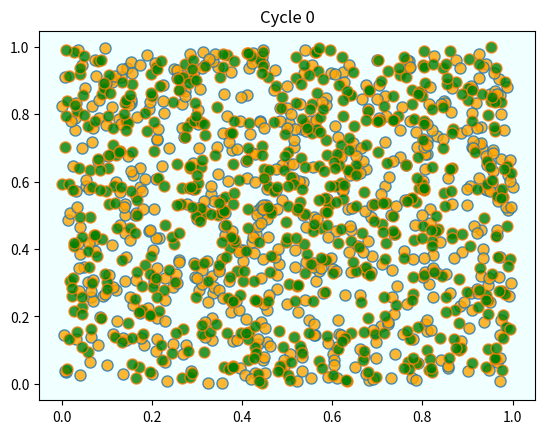
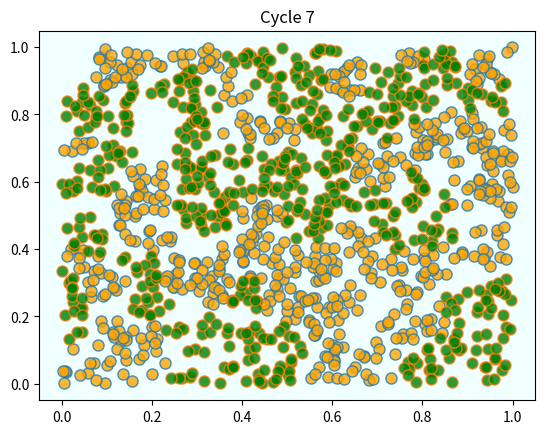
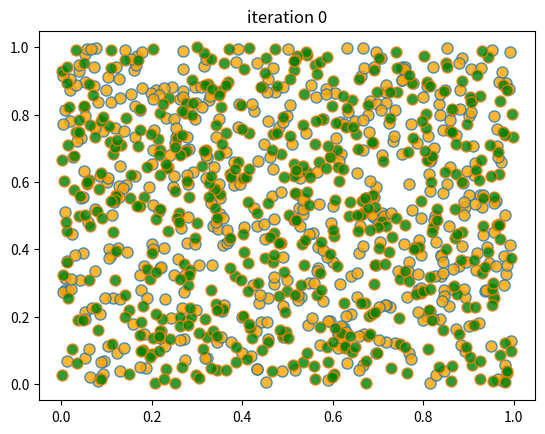
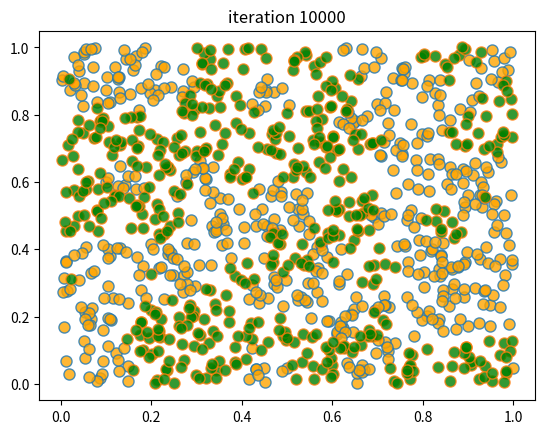
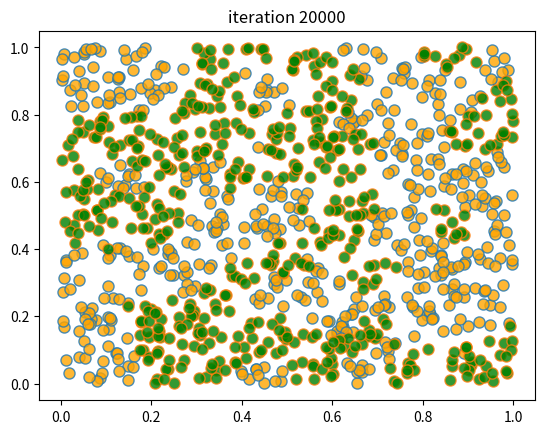
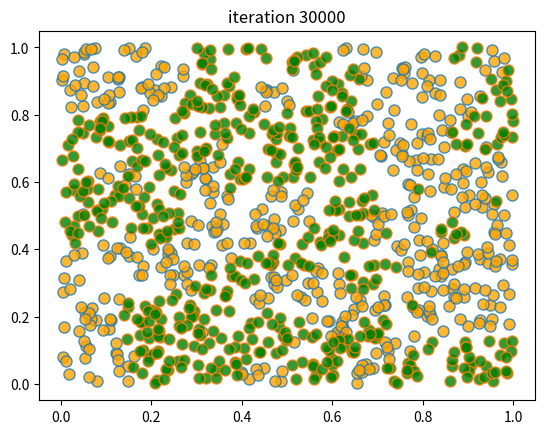
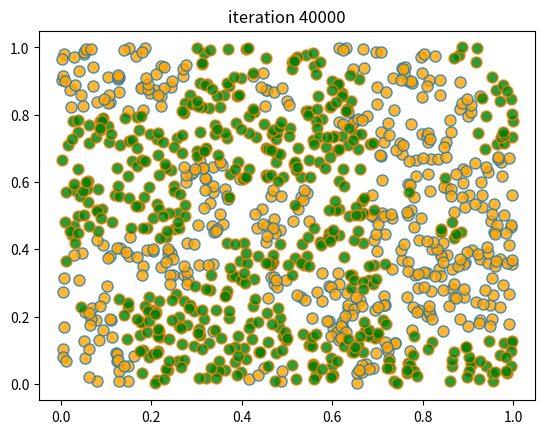
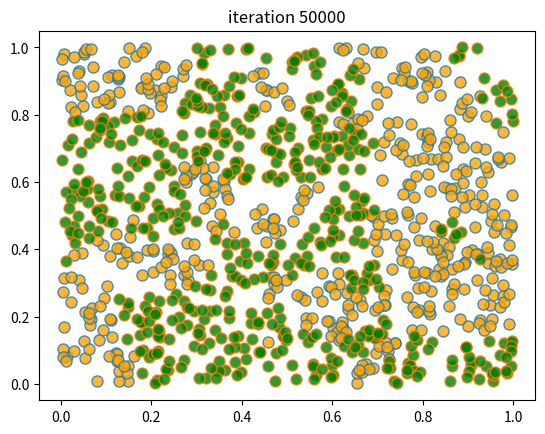

The script that saved these images, in order:
import matplotlib.pyplot as plt
from random import uniform, seed
from math import sqrt
import numpy as np

class Agent:

    def __init__(self, type):
        self.type = type
        self.draw_location()

    def draw_location(self):
        self.location = uniform(0, 1), uniform(0, 1)

    def get_distance(self, other):
        "Computes the euclidean distance between self and other agent."
        a = (self.location[0] - other.location[0])**2
        b = (self.location[1] - other.location[1])**2
        return sqrt(a + b)

    def happy(self,
                agents,                # List of other agents
                num_neighbors=10,      # No. of agents viewed as neighbors
                require_same_type=5):  # How many neighbors must be same type
        """
            True if a sufficient number of nearest neighbors are of the same
            type.
        """

        distances = []

        # Distances is a list of pairs (d, agent), where d is distance from
        # agent to self
        for agent in agents:
            if self != agent:
                distance = self.get_distance(agent)
                distances.append((distance, agent))

        # Sort from smallest to largest, according to distance
        distances.sort()

        # Extract the neighboring agents
        neighbors = [agent for d, agent in distances[:num_neighbors]]

        # Count how many neighbors have the same type as self
        num_same_type = sum(self.type == agent.type for agent in neighbors)
        return num_same_type >= require_same_type

    def update(self, agents):
        "If not happy, then randomly choose new locations until happy."
        while not self.happy(agents):
            self.draw_location()

def plot_distribution(agents, cycle_num):
    "Plot the distribution of agents after cycle_num rounds of the loop."
    x_values_0, y_values_0 = [], []
    x_values_1, y_values_1 = [], []
    # == Obtain locations of each type == #
    for agent in agents:
        x, y = agent.location
        if agent.type == 0:
            x_values_0.append(x)
            y_values_0.append(y)
        else:
            x_values_1.append(x)
            y_values_1.append(y)
    fig, ax = plt.subplots()
    plot_args = {'markersize': 8, 'alpha': 0.8}
    ax.set_facecolor('azure')
    ax.plot(x_values_0, y_values_0,
        'o', markerfacecolor='orange', **plot_args)
    ax.plot(x_values_1, y_values_1,
        'o', markerfacecolor='green', **plot_args)
    ax.set_title(f'Cycle {cycle_num-1}')
    plt.show()

def run_simulation(num_of_type_0=600,
                   num_of_type_1=600,
                   max_iter=100_000,       # Maximum number of iterations
                   set_seed=1234):

    # Set the seed for reproducibility
    seed(set_seed)

    # Create a list of agents of type 0
    agents = [Agent(0) for i in range(num_of_type_0)]
    # Append a list of agents of type 1
    agents.extend(Agent(1) for i in range(num_of_type_1))

    # Initialize a counter
    count = 1

    # Plot the initial distribution
    plot_distribution(agents, count)

    # Loop until no agent wishes to move
    while count < max_iter:
        print('Entering loop ', count)
        count += 1
        no_one_moved = True
        for agent in agents:
            old_location = agent.location
            agent.update(agents)
            if agent.location != old_location:
                no_one_moved = False
        if no_one_moved:
            break

    # Plot final distribution
    plot_distribution(agents, count)

    if count < max_iter:
        print(f'Converged after {count} iterations.')
    else:
        print('Hit iteration bound and terminated.')

run_simulation()

from numpy.random import uniform, randint

n = 1000                # number of agents (agents = 0, ..., n-1)
k = 10                  # number of agents regarded as neighbors
require_same_type = 5   # want >= require_same_type neighbors of the same type

def initialize_state():
    locations = uniform(size=(n, 2))
    types = randint(0, high=2, size=n)   # label zero or one
    return locations, types


def compute_distances_from_loc(loc, locations):
    """ Compute distance from location loc to all other points. """
    return np.linalg.norm(loc - locations, axis=1)

def get_neighbors(loc, locations):
    " Get all neighbors of a given location. "
    all_distances = compute_distances_from_loc(loc, locations)
    indices = np.argsort(all_distances)   # sort agents by distance to loc
    neighbors = indices[:k]               # keep the k closest ones
    return neighbors

def is_happy(i, locations, types):
    happy = True
    agent_loc = locations[i, :]
    agent_type = types[i]
    neighbors = get_neighbors(agent_loc, locations)
    neighbor_types = types[neighbors]
    if sum(neighbor_types == agent_type) < require_same_type:
        happy = False
    return happy

def count_happy(locations, types):
    " Count the number of happy agents. "
    happy_sum = 0
    for i in range(n):
        happy_sum += is_happy(i, locations, types)
    return happy_sum

def update_agent(i, locations, types):
    " Move agent if unhappy. "
    moved = False
    while not is_happy(i, locations, types):
        moved = True
        locations[i, :] = uniform(), uniform()
    return moved

def plot_distribution(locations, types, title, savepdf=False):
    " Plot the distribution of agents after cycle_num rounds of the loop."
    fig, ax = plt.subplots()
    colors = 'orange', 'green'
    for agent_type, color in zip((0, 1), colors):
        idx = (types == agent_type)
        ax.plot(locations[idx, 0],
                locations[idx, 1],
                'o',
                markersize=8,
                markerfacecolor=color,
                alpha=0.8)
    ax.set_title(title)
    plt.show()

def sim_random_select(max_iter=100_000, flip_prob=0.01, test_freq=10_000):
    """
    Simulate by randomly selecting one household at each update.

    Flip the color of the household with probability `flip_prob`.

    """

    locations, types = initialize_state()
    current_iter = 0

    while current_iter <= max_iter:

        # Choose a random agent and update them
        i = randint(0, n)
        moved = update_agent(i, locations, types)

        if flip_prob > 0:
            # flip agent i's type with probability epsilon
            U = uniform()
            if U < flip_prob:
                current_type = types[i]
                types[i] = 0 if current_type == 1 else 1

        # Every so many updates, plot and test for convergence
        if current_iter % test_freq == 0:
            cycle = current_iter / n
            plot_distribution(locations, types, f'iteration {current_iter}')
            if count_happy(locations, types) == n:
                print(f"Converged at iteration {current_iter}")
                break

        current_iter += 1

    if current_iter > max_iter:
        print(f"Terminating at iteration {current_iter}")

sim_random_select(max_iter=50_000, flip_prob=0.01, test_freq=10_000)